Dataset: dataset (GitHub, aadarshagarwal1/ETR). Classes: blue, red, yellow.

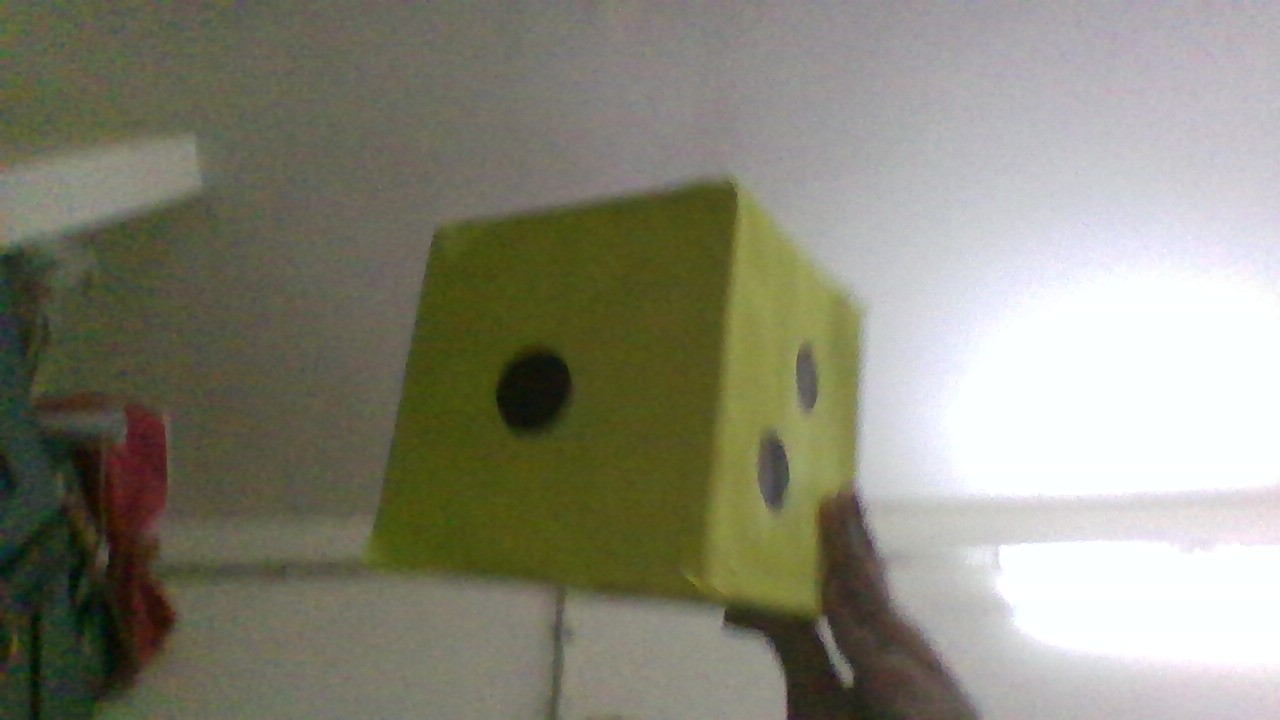
Label: yellow

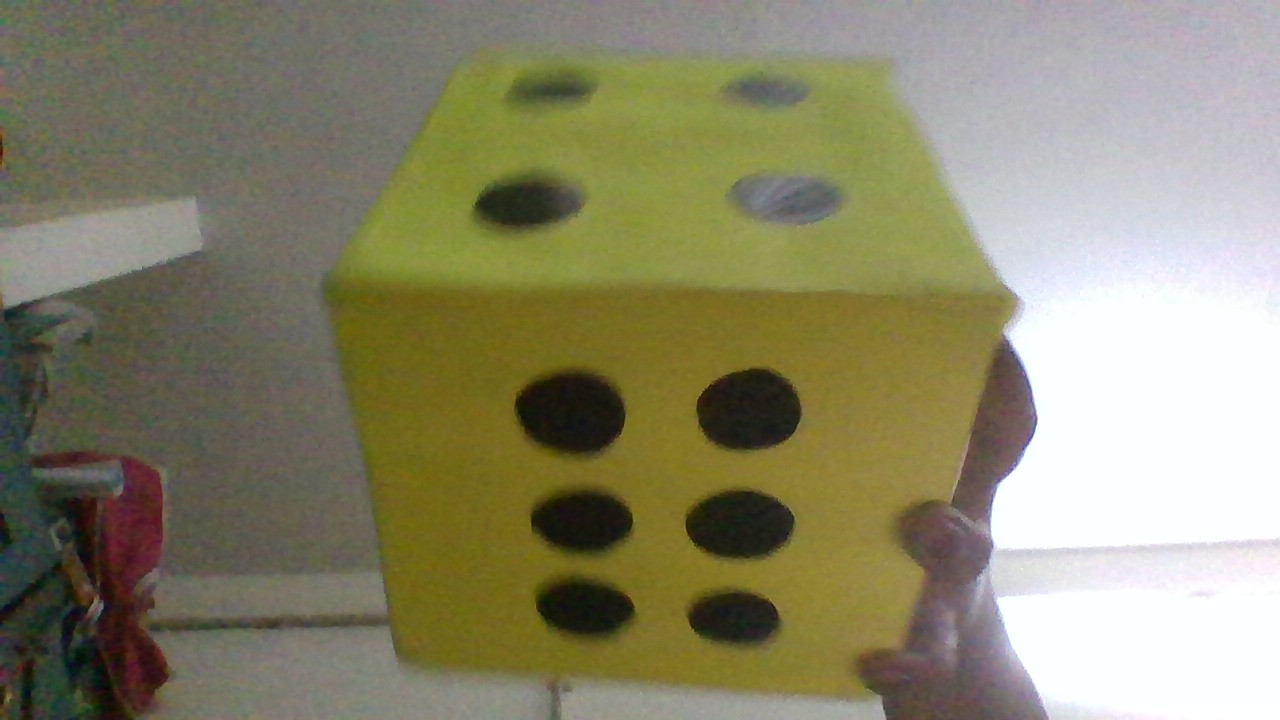
Label: yellow

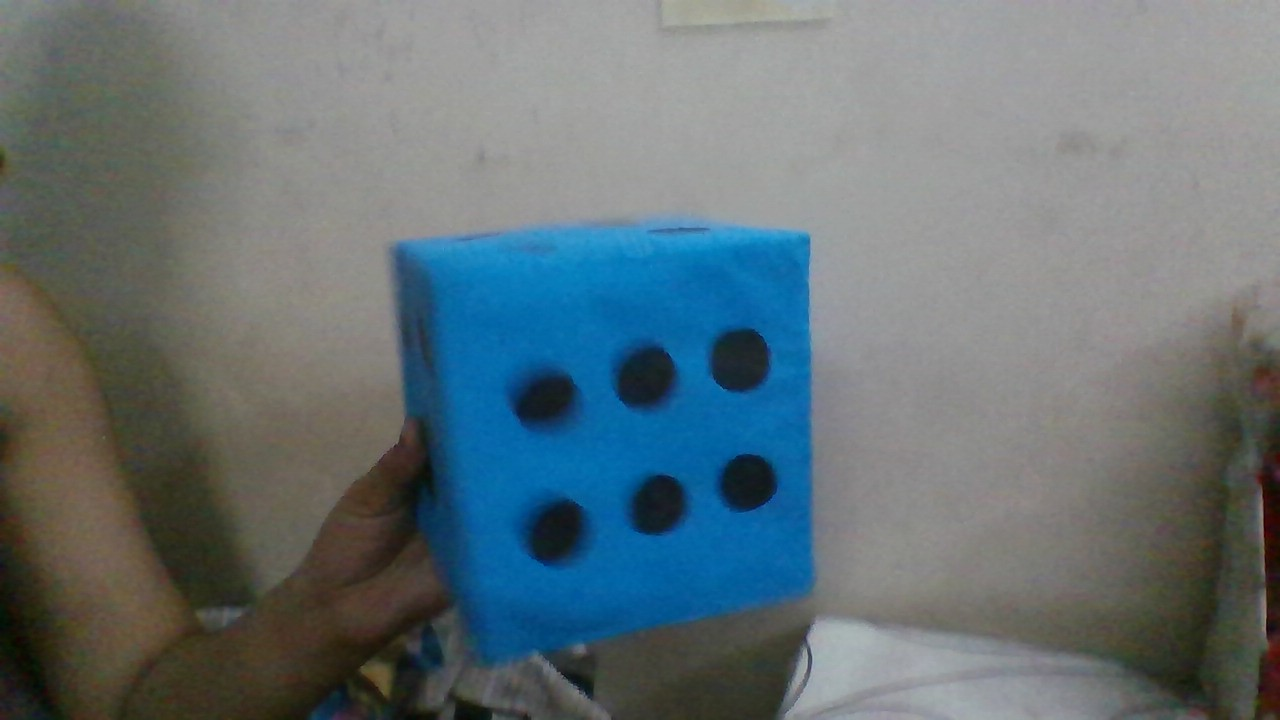
Label: blue

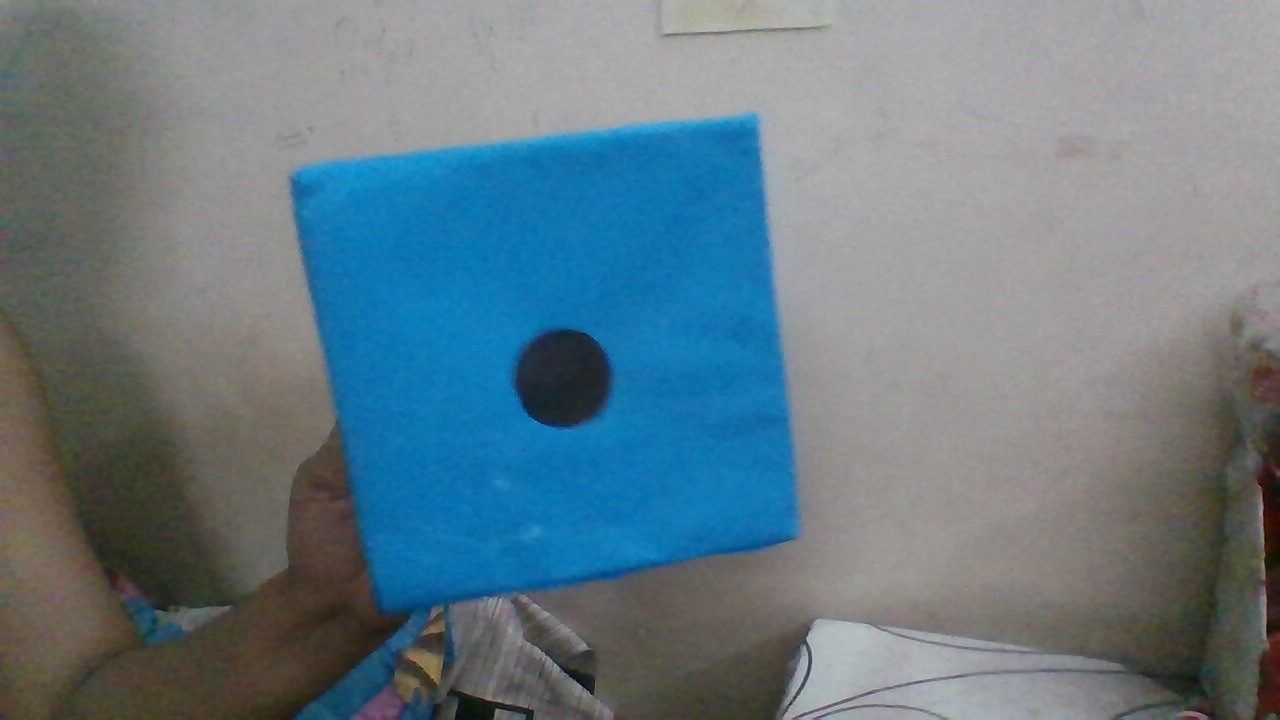
Label: blue

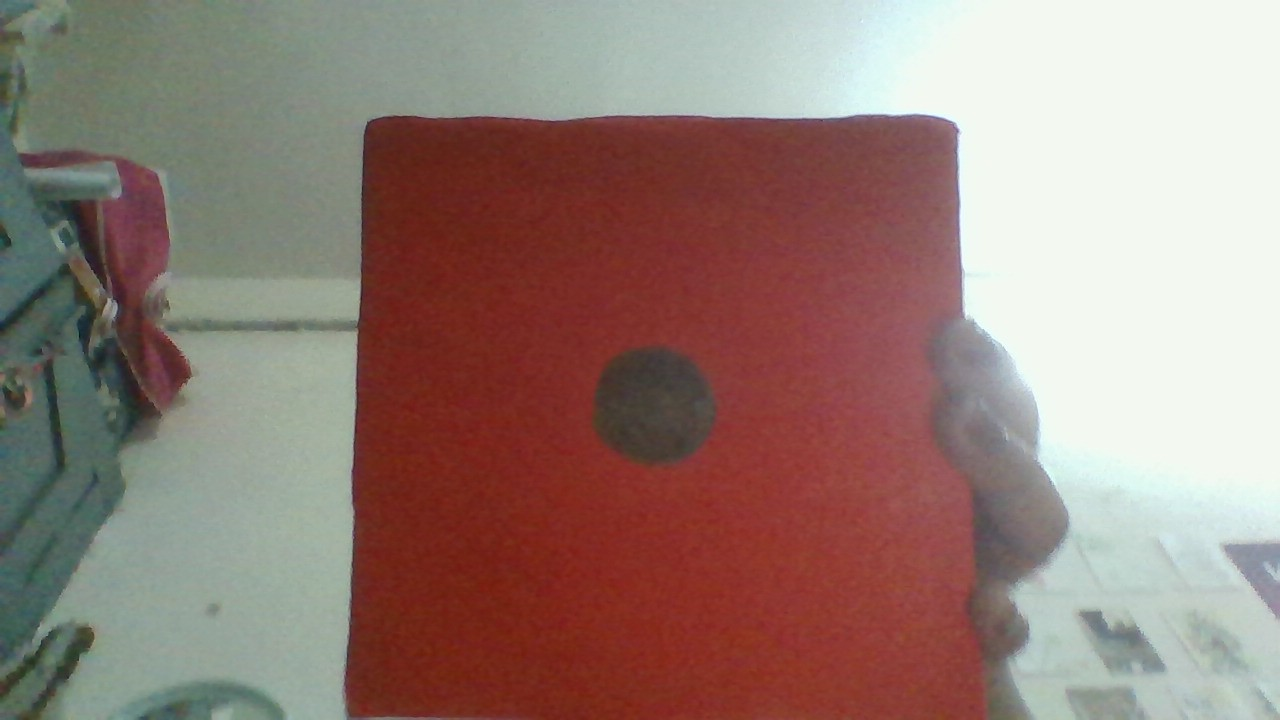
Label: red

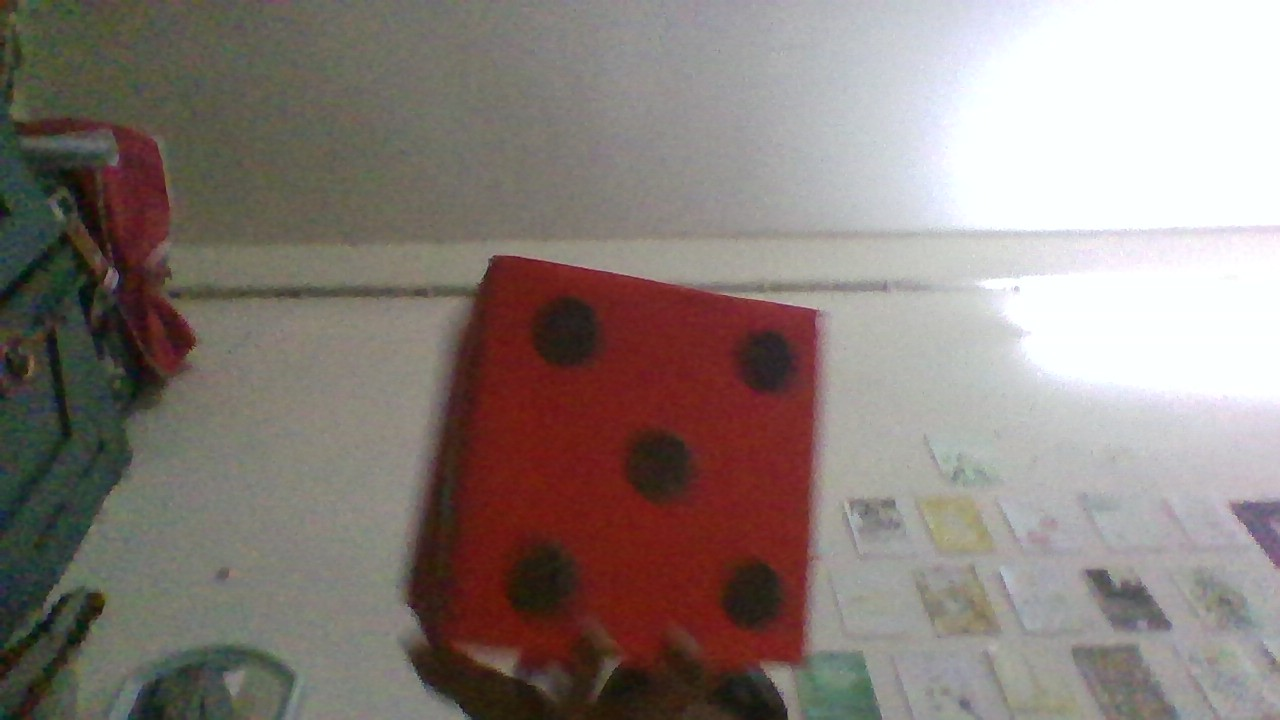
Label: red
